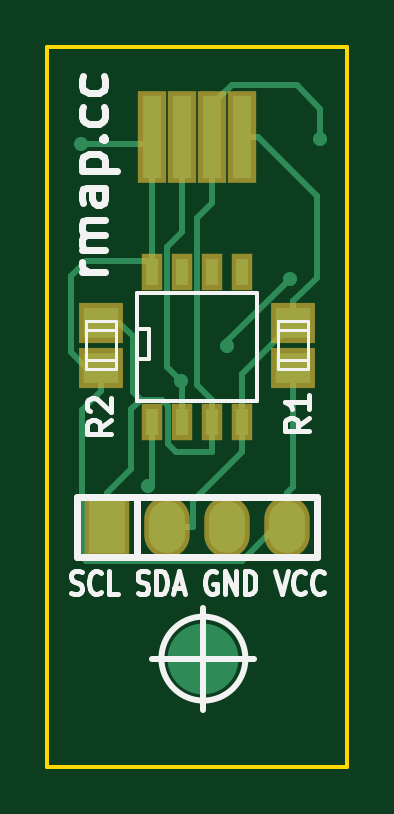
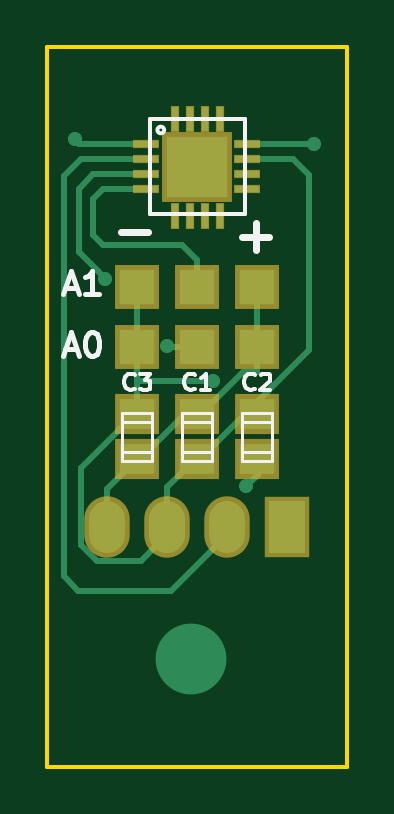
Circuit board: 7 layer files. Board 12.7 x 30.5 mm.
- bottom_copper: temperature_humidity-B.Cu.gbr.GBL (4980 bytes)
- bottom_mask: temperature_humidity-B.Mask.gbr.GBS (1377 bytes)
- bottom_silk: temperature_humidity-B.SilkS.gbr.GBO (4681 bytes)
- outline: temperature_humidity-Edge.Cuts.gbr.GKO (631 bytes)
- top_copper: temperature_humidity-F.Cu.gbr.GTL (4779 bytes)
- top_mask: temperature_humidity-F.Mask.gbr.GTS (976 bytes)
- top_silk: temperature_humidity-F.SilkS.gbr.GTO (8631 bytes)

=== bottom_copper: temperature_humidity-B.Cu.gbr.GBL ===
G04 #@! TF.FileFunction,Copper,L2,Bot,Signal*
%FSLAX46Y46*%
G04 Gerber Fmt 4.6, Leading zero omitted, Abs format (unit mm)*
G04 Created by KiCad (PCBNEW 0.201512201246+6385~39~ubuntu14.04.1-stable) date Sun 03 Jan 2016 10:20:27 CET*
%MOMM*%
G01*
G04 APERTURE LIST*
%ADD10C,0.200000*%
%ADD11R,1.000000X0.250000*%
%ADD12R,0.250000X1.000000*%
%ADD13R,2.600000X2.600000*%
%ADD14R,1.498600X1.300480*%
%ADD15R,1.524000X2.199640*%
%ADD16O,1.524000X2.199640*%
%ADD17R,1.501140X1.501140*%
%ADD18C,2.999740*%
%ADD19C,0.600000*%
%ADD20C,0.250000*%
G04 APERTURE END LIST*
D10*
D11*
X153289000Y-72707500D03*
X153289000Y-73342500D03*
X153289000Y-73977500D03*
X153289000Y-74612500D03*
D12*
X152082500Y-75755500D03*
X151447500Y-75755500D03*
X150812500Y-75755500D03*
X150177500Y-75755500D03*
D11*
X149034500Y-74612500D03*
X149034500Y-73977500D03*
X149034500Y-73342500D03*
X149034500Y-72707500D03*
D12*
X150177500Y-71628000D03*
X150812500Y-71628000D03*
X151447500Y-71628000D03*
X152082500Y-71628000D03*
D13*
X151130000Y-73660000D03*
D14*
X151130000Y-84137500D03*
X151130000Y-86042500D03*
X148590000Y-86042500D03*
X148590000Y-84137500D03*
X153670000Y-86042500D03*
X153670000Y-84137500D03*
D15*
X147320000Y-88900000D03*
D16*
X149860000Y-88900000D03*
X152400000Y-88900000D03*
X154940000Y-88900000D03*
D17*
X153670000Y-78740000D03*
X148590000Y-78740000D03*
X151130000Y-81280000D03*
X151130000Y-78740000D03*
X148590000Y-81280000D03*
X153670000Y-81280000D03*
D18*
X151384000Y-94488000D03*
D19*
X146189700Y-72710040D03*
X150450400Y-82731200D03*
X149052900Y-87200100D03*
X156324300Y-72511920D03*
X155050600Y-78398812D03*
X152397600Y-81274100D03*
D20*
X154940000Y-88900000D02*
X154937190Y-88902810D01*
X154937190Y-88902810D02*
X154937190Y-87309690D01*
X154937190Y-87309690D02*
X153670000Y-86042500D01*
X153670000Y-86042500D02*
X153570940Y-86042500D01*
X153570940Y-86042500D02*
X151665940Y-84137500D01*
X151665940Y-84137500D02*
X151130000Y-84137500D01*
X146192240Y-72707500D02*
X146189700Y-72710040D01*
X149034500Y-72707500D02*
X146192240Y-72707500D01*
X148590000Y-78740000D02*
X148590000Y-81280000D01*
X148590000Y-81280000D02*
X148590000Y-82355900D01*
X150972300Y-84137500D02*
X151130000Y-84137500D01*
X149190700Y-82355900D02*
X150972300Y-84137500D01*
X148590000Y-82355900D02*
X149190700Y-82355900D01*
X156044800Y-86413240D02*
X153769060Y-84137500D01*
X156044800Y-89695400D02*
X156044800Y-86413240D01*
X155377100Y-90363100D02*
X156044800Y-89695400D01*
X153525280Y-90363100D02*
X155377100Y-90363100D01*
X152400000Y-89237820D02*
X153525280Y-90363100D01*
X152400000Y-88900000D02*
X152400000Y-89237820D01*
X153769060Y-84137500D02*
X153670000Y-84137500D01*
X152400000Y-88900000D02*
X152400000Y-87238921D01*
X152400000Y-87238921D02*
X151209259Y-86048180D01*
X151209259Y-86048180D02*
X151135680Y-86048180D01*
X151135680Y-86048180D02*
X151130000Y-86042500D01*
X148590000Y-84137500D02*
X149125940Y-84137500D01*
X149125940Y-84137500D02*
X151030940Y-86042500D01*
X151030940Y-86042500D02*
X151130000Y-86042500D01*
X149127300Y-84137500D02*
X146420500Y-81430700D01*
X146420500Y-81430700D02*
X146420500Y-74017761D01*
X146420500Y-74017761D02*
X147094052Y-73344209D01*
X147094052Y-73344209D02*
X149032791Y-73344209D01*
X149032791Y-73344209D02*
X149034500Y-73342500D01*
X153670000Y-84137500D02*
X153670000Y-83162000D01*
X148590000Y-84137500D02*
X149127300Y-84137500D01*
X153670000Y-81280000D02*
X153670000Y-78740000D01*
X153670000Y-82731200D02*
X150450400Y-82731200D01*
X153670000Y-81280000D02*
X153670000Y-82731200D01*
X153670000Y-82731200D02*
X153670000Y-83162000D01*
X148590000Y-86042500D02*
X148590000Y-86262323D01*
X148590000Y-86262323D02*
X148578663Y-86273660D01*
X148578663Y-86273660D02*
X148578663Y-86725863D01*
X148578663Y-86725863D02*
X149052900Y-87200100D01*
X153289000Y-72707500D02*
X156128720Y-72707500D01*
X156128720Y-72707500D02*
X156324300Y-72511920D01*
X149860000Y-88900000D02*
X149860000Y-89237820D01*
X149860000Y-89237820D02*
X152247225Y-91625045D01*
X152247225Y-91625045D02*
X156169812Y-91625045D01*
X156169812Y-91625045D02*
X156797000Y-90997857D01*
X156797000Y-90997857D02*
X156797000Y-74063578D01*
X156797000Y-74063578D02*
X156075922Y-73342500D01*
X156075922Y-73342500D02*
X154039000Y-73342500D01*
X154039000Y-73342500D02*
X153289000Y-73342500D01*
X153289000Y-73977500D02*
X155528872Y-73977500D01*
X155528872Y-73977500D02*
X156162267Y-74610895D01*
X156162267Y-77287145D02*
X155350599Y-78098813D01*
X156162267Y-74610895D02*
X156162267Y-77287145D01*
X155350599Y-78098813D02*
X155050600Y-78398812D01*
X152391700Y-81280000D02*
X152397600Y-81274100D01*
X151130000Y-81280000D02*
X152391700Y-81280000D01*
X151790400Y-76962000D02*
X151130000Y-77622400D01*
X151130000Y-77622400D02*
X151130000Y-78740000D01*
X155143200Y-76962000D02*
X151790400Y-76962000D01*
X155549600Y-76555600D02*
X155143200Y-76962000D01*
X155549600Y-75031600D02*
X155549600Y-76555600D01*
X155130500Y-74612500D02*
X155549600Y-75031600D01*
X153289000Y-74612500D02*
X155130500Y-74612500D01*
X153289000Y-74612500D02*
X153664000Y-74612500D01*
M02*

=== bottom_mask: temperature_humidity-B.Mask.gbr.GBS ===
G04 #@! TF.FileFunction,Soldermask,Bot*
%FSLAX46Y46*%
G04 Gerber Fmt 4.6, Leading zero omitted, Abs format (unit mm)*
G04 Created by KiCad (PCBNEW 0.201512201246+6385~39~ubuntu14.04.1-stable) date Sun 03 Jan 2016 10:20:27 CET*
%MOMM*%
G01*
G04 APERTURE LIST*
%ADD10C,0.200000*%
%ADD11R,1.140000X0.390000*%
%ADD12R,0.390000X1.140000*%
%ADD13R,3.000000X3.000000*%
%ADD14R,1.898600X1.700480*%
%ADD15R,1.924000X2.599640*%
%ADD16O,1.924000X2.599640*%
%ADD17R,1.901140X1.901140*%
G04 APERTURE END LIST*
D10*
D11*
X153289000Y-72707500D03*
X153289000Y-73342500D03*
X153289000Y-73977500D03*
X153289000Y-74612500D03*
D12*
X152082500Y-75755500D03*
X151447500Y-75755500D03*
X150812500Y-75755500D03*
X150177500Y-75755500D03*
D11*
X149034500Y-74612500D03*
X149034500Y-73977500D03*
X149034500Y-73342500D03*
X149034500Y-72707500D03*
D12*
X150177500Y-71628000D03*
X150812500Y-71628000D03*
X151447500Y-71628000D03*
X152082500Y-71628000D03*
D13*
X151130000Y-73660000D03*
D14*
X151130000Y-84137500D03*
X151130000Y-86042500D03*
X148590000Y-86042500D03*
X148590000Y-84137500D03*
X153670000Y-86042500D03*
X153670000Y-84137500D03*
D15*
X147320000Y-88900000D03*
D16*
X149860000Y-88900000D03*
X152400000Y-88900000D03*
X154940000Y-88900000D03*
D17*
X153670000Y-78740000D03*
X148590000Y-78740000D03*
X151130000Y-81280000D03*
X151130000Y-78740000D03*
X148590000Y-81280000D03*
X153670000Y-81280000D03*
M02*

=== bottom_silk: temperature_humidity-B.SilkS.gbr.GBO ===
G04 #@! TF.FileFunction,Legend,Bot*
%FSLAX46Y46*%
G04 Gerber Fmt 4.6, Leading zero omitted, Abs format (unit mm)*
G04 Created by KiCad (PCBNEW 0.201512201246+6385~39~ubuntu14.04.1-stable) date Sun 03 Jan 2016 10:20:27 CET*
%MOMM*%
G01*
G04 APERTURE LIST*
%ADD10C,0.200000*%
%ADD11C,0.300000*%
%ADD12C,0.150000*%
%ADD13C,0.127000*%
%ADD14C,0.175000*%
G04 APERTURE END LIST*
D10*
X156733786Y-78779667D02*
X156257595Y-78779667D01*
X156829024Y-79065381D02*
X156495691Y-78065381D01*
X156162357Y-79065381D01*
X155305214Y-79065381D02*
X155876643Y-79065381D01*
X155590929Y-79065381D02*
X155590929Y-78065381D01*
X155686167Y-78208238D01*
X155781405Y-78303476D01*
X155876643Y-78351095D01*
D11*
X153225572Y-76410357D02*
X154368429Y-76410357D01*
X149224928Y-76624643D02*
X148082071Y-76624643D01*
X148653500Y-77196071D02*
X148653500Y-76053214D01*
D10*
X156733786Y-81383167D02*
X156257595Y-81383167D01*
X156829024Y-81668881D02*
X156495691Y-80668881D01*
X156162357Y-81668881D01*
X155638548Y-80668881D02*
X155543309Y-80668881D01*
X155448071Y-80716500D01*
X155400452Y-80764119D01*
X155352833Y-80859357D01*
X155305214Y-81049833D01*
X155305214Y-81287929D01*
X155352833Y-81478405D01*
X155400452Y-81573643D01*
X155448071Y-81621262D01*
X155543309Y-81668881D01*
X155638548Y-81668881D01*
X155733786Y-81621262D01*
X155781405Y-81573643D01*
X155829024Y-81478405D01*
X155876643Y-81287929D01*
X155876643Y-81049833D01*
X155829024Y-80859357D01*
X155781405Y-80764119D01*
X155733786Y-80716500D01*
X155638548Y-80668881D01*
D12*
X152821421Y-72110000D02*
G75*
G03X152821421Y-72110000I-141421J0D01*
G01*
X153130000Y-71660000D02*
X149130000Y-71660000D01*
X149130000Y-71660000D02*
X149130000Y-75660000D01*
X149130000Y-75660000D02*
X153130000Y-75660000D01*
X153130000Y-75660000D02*
X153130000Y-71660000D01*
D13*
X151765000Y-84455000D02*
X150495000Y-84455000D01*
X151765000Y-85725000D02*
X150520400Y-85725000D01*
X151765000Y-86106000D02*
X151765000Y-84074000D01*
X151765000Y-84074000D02*
X150495000Y-84074000D01*
X150495000Y-84074000D02*
X150495000Y-86106000D01*
X150495000Y-86106000D02*
X151765000Y-86106000D01*
X147955000Y-85725000D02*
X149225000Y-85725000D01*
X147955000Y-84455000D02*
X149199600Y-84455000D01*
X147955000Y-84074000D02*
X147955000Y-86106000D01*
X147955000Y-86106000D02*
X149225000Y-86106000D01*
X149225000Y-86106000D02*
X149225000Y-84074000D01*
X149225000Y-84074000D02*
X147955000Y-84074000D01*
X153035000Y-85725000D02*
X154305000Y-85725000D01*
X153035000Y-84455000D02*
X154279600Y-84455000D01*
X153035000Y-84074000D02*
X153035000Y-86106000D01*
X153035000Y-86106000D02*
X154305000Y-86106000D01*
X154305000Y-86106000D02*
X154305000Y-84074000D01*
X154305000Y-84074000D02*
X153035000Y-84074000D01*
D14*
X151246666Y-83054000D02*
X151280000Y-83087333D01*
X151380000Y-83120667D01*
X151446666Y-83120667D01*
X151546666Y-83087333D01*
X151613333Y-83020667D01*
X151646666Y-82954000D01*
X151680000Y-82820667D01*
X151680000Y-82720667D01*
X151646666Y-82587333D01*
X151613333Y-82520667D01*
X151546666Y-82454000D01*
X151446666Y-82420667D01*
X151380000Y-82420667D01*
X151280000Y-82454000D01*
X151246666Y-82487333D01*
X150580000Y-83120667D02*
X150980000Y-83120667D01*
X150780000Y-83120667D02*
X150780000Y-82420667D01*
X150846666Y-82520667D01*
X150913333Y-82587333D01*
X150980000Y-82620667D01*
X148706666Y-83054000D02*
X148740000Y-83087333D01*
X148840000Y-83120667D01*
X148906666Y-83120667D01*
X149006666Y-83087333D01*
X149073333Y-83020667D01*
X149106666Y-82954000D01*
X149140000Y-82820667D01*
X149140000Y-82720667D01*
X149106666Y-82587333D01*
X149073333Y-82520667D01*
X149006666Y-82454000D01*
X148906666Y-82420667D01*
X148840000Y-82420667D01*
X148740000Y-82454000D01*
X148706666Y-82487333D01*
X148440000Y-82487333D02*
X148406666Y-82454000D01*
X148340000Y-82420667D01*
X148173333Y-82420667D01*
X148106666Y-82454000D01*
X148073333Y-82487333D01*
X148040000Y-82554000D01*
X148040000Y-82620667D01*
X148073333Y-82720667D01*
X148473333Y-83120667D01*
X148040000Y-83120667D01*
X153786666Y-83054000D02*
X153820000Y-83087333D01*
X153920000Y-83120667D01*
X153986666Y-83120667D01*
X154086666Y-83087333D01*
X154153333Y-83020667D01*
X154186666Y-82954000D01*
X154220000Y-82820667D01*
X154220000Y-82720667D01*
X154186666Y-82587333D01*
X154153333Y-82520667D01*
X154086666Y-82454000D01*
X153986666Y-82420667D01*
X153920000Y-82420667D01*
X153820000Y-82454000D01*
X153786666Y-82487333D01*
X153553333Y-82420667D02*
X153120000Y-82420667D01*
X153353333Y-82687333D01*
X153253333Y-82687333D01*
X153186666Y-82720667D01*
X153153333Y-82754000D01*
X153120000Y-82820667D01*
X153120000Y-82987333D01*
X153153333Y-83054000D01*
X153186666Y-83087333D01*
X153253333Y-83120667D01*
X153453333Y-83120667D01*
X153520000Y-83087333D01*
X153553333Y-83054000D01*
M02*

=== outline: temperature_humidity-Edge.Cuts.gbr.GKO ===
G04 #@! TF.FileFunction,Profile,NP*
%FSLAX46Y46*%
G04 Gerber Fmt 4.6, Leading zero omitted, Abs format (unit mm)*
G04 Created by KiCad (PCBNEW 0.201512201246+6385~39~ubuntu14.04.1-stable) date Sun 03 Jan 2016 10:20:27 CET*
%MOMM*%
G01*
G04 APERTURE LIST*
%ADD10C,0.200000*%
%ADD11C,0.150000*%
G04 APERTURE END LIST*
D10*
D11*
X157480000Y-99060000D02*
X157480000Y-91440000D01*
X144780000Y-99060000D02*
X157480000Y-99060000D01*
X144780000Y-91440000D02*
X144780000Y-99060000D01*
X144780000Y-68580000D02*
X144780000Y-91440000D01*
X157480000Y-68580000D02*
X144780000Y-68580000D01*
X157480000Y-91440000D02*
X157480000Y-68580000D01*
M02*

=== top_copper: temperature_humidity-F.Cu.gbr.GTL ===
G04 #@! TF.FileFunction,Copper,L1,Top,Signal*
%FSLAX46Y46*%
G04 Gerber Fmt 4.6, Leading zero omitted, Abs format (unit mm)*
G04 Created by KiCad (PCBNEW 0.201512201246+6385~39~ubuntu14.04.1-stable) date Sun 03 Jan 2016 10:20:27 CET*
%MOMM*%
G01*
G04 APERTURE LIST*
%ADD10C,0.200000*%
%ADD11R,0.508000X1.143000*%
%ADD12R,1.524000X2.199640*%
%ADD13O,1.524000X2.199640*%
%ADD14R,0.800000X3.524000*%
%ADD15C,2.999740*%
%ADD16R,1.498600X1.300480*%
%ADD17C,0.600000*%
%ADD18C,0.250000*%
G04 APERTURE END LIST*
D10*
D11*
X149225000Y-78105000D03*
X150495000Y-78105000D03*
X151765000Y-78105000D03*
X153035000Y-78105000D03*
X153035000Y-84455000D03*
X151765000Y-84455000D03*
X150495000Y-84455000D03*
X149225000Y-84455000D03*
D12*
X147320000Y-88900000D03*
D13*
X149860000Y-88900000D03*
X152400000Y-88900000D03*
X154940000Y-88900000D03*
D14*
X153035000Y-72390000D03*
X151765000Y-72390000D03*
X150495000Y-72390000D03*
X149225000Y-72390000D03*
D15*
X151384000Y-94488000D03*
D16*
X155194000Y-82169000D03*
X155194000Y-80264000D03*
X147066000Y-82169000D03*
X147066000Y-80264000D03*
D17*
X146189700Y-72710040D03*
X150450400Y-82731200D03*
X149052900Y-87200100D03*
X156324300Y-72511920D03*
X155050600Y-78398812D03*
X152397600Y-81274100D03*
D18*
X149225000Y-78105000D02*
X149225000Y-77656600D01*
X149225000Y-77656600D02*
X146399509Y-77656600D01*
X145771228Y-81512236D02*
X146427992Y-82169000D01*
X146399509Y-77656600D02*
X145771228Y-78284881D01*
X145771228Y-78284881D02*
X145771228Y-81512236D01*
X146427992Y-82169000D02*
X147066000Y-82169000D01*
X149225000Y-74477300D02*
X149225000Y-78105000D01*
X146613964Y-72710040D02*
X146189700Y-72710040D01*
X149023240Y-72710040D02*
X146613964Y-72710040D01*
X149225000Y-72911800D02*
X149023240Y-72710040D01*
X155194000Y-87220800D02*
X154940000Y-87474800D01*
X155194000Y-82169000D02*
X155194000Y-87220800D01*
X149225000Y-72390000D02*
X149225000Y-72911800D01*
X149225000Y-72911800D02*
X149225000Y-74477300D01*
X154940000Y-88900000D02*
X154940000Y-88408500D01*
X154940000Y-88408500D02*
X154940000Y-87474800D01*
X146232600Y-83977900D02*
X147066000Y-83144500D01*
X146232600Y-90151900D02*
X146232600Y-83977900D01*
X146419900Y-90339200D02*
X146232600Y-90151900D01*
X153009300Y-90339200D02*
X146419900Y-90339200D01*
X154940000Y-88408500D02*
X153009300Y-90339200D01*
X147066000Y-82169000D02*
X147066000Y-83144500D01*
X150450400Y-82731200D02*
X150495000Y-82775800D01*
X150495000Y-82775800D02*
X150495000Y-84006600D01*
X150495000Y-84006600D02*
X150495000Y-84455000D01*
X150495000Y-72390000D02*
X150495000Y-76408194D01*
X150495000Y-76408194D02*
X149852360Y-77050834D01*
X149852360Y-77050834D02*
X149852360Y-82133160D01*
X149852360Y-82133160D02*
X150450400Y-82731200D01*
X149052900Y-87200100D02*
X149225000Y-87028000D01*
X149225000Y-87028000D02*
X149225000Y-85351800D01*
X149225000Y-85351800D02*
X149225000Y-84455000D01*
X147066000Y-80264000D02*
X147830678Y-80264000D01*
X147830678Y-80264000D02*
X148416297Y-80849619D01*
X148416297Y-80849619D02*
X148416297Y-83206999D01*
X148416297Y-83206999D02*
X148739398Y-83530100D01*
X149617300Y-83530100D02*
X148739398Y-83530100D01*
X148739398Y-83530100D02*
X148328108Y-83941390D01*
X148328108Y-83941390D02*
X148328108Y-86466792D01*
X147320000Y-88900000D02*
X147320000Y-87474900D01*
X147320000Y-87474900D02*
X148328108Y-86466792D01*
X151765000Y-84455000D02*
X151765000Y-83558200D01*
X151127227Y-82920427D02*
X151127227Y-75849073D01*
X151765000Y-83558200D02*
X151127227Y-82920427D01*
X151127227Y-75849073D02*
X151765000Y-75211300D01*
X151765000Y-75211300D02*
X151765000Y-72390000D01*
X151765000Y-84455000D02*
X151765000Y-85738884D01*
X151765000Y-85738884D02*
X150223130Y-85738884D01*
X150223130Y-85738884D02*
X149873012Y-85388766D01*
X149873012Y-85388766D02*
X149873012Y-83785812D01*
X149873012Y-83785812D02*
X149617300Y-83530100D01*
X151765000Y-72390000D02*
X151765000Y-71028000D01*
X151765000Y-71028000D02*
X152582320Y-70210680D01*
X152582320Y-70210680D02*
X155348940Y-70210680D01*
X155348940Y-70210680D02*
X156339540Y-71201280D01*
X156339540Y-71201280D02*
X156339540Y-72496680D01*
X156339540Y-72496680D02*
X156324300Y-72511920D01*
X155194000Y-79363760D02*
X155194000Y-80264000D01*
X153035000Y-72390000D02*
X153685000Y-72390000D01*
X153685000Y-72390000D02*
X156193300Y-74898300D01*
X156193300Y-78364460D02*
X155194000Y-79363760D01*
X156193300Y-74898300D02*
X156193300Y-78364460D01*
X149860000Y-88900000D02*
X150947300Y-88900000D01*
X153035000Y-85725000D02*
X153035000Y-84455000D01*
X150947300Y-87812700D02*
X153035000Y-85725000D01*
X150947300Y-88900000D02*
X150947300Y-87812700D01*
X153035000Y-82423000D02*
X155194000Y-80264000D01*
X153035000Y-84455000D02*
X153035000Y-82423000D01*
X152397600Y-81274100D02*
X152397600Y-81051812D01*
X152397600Y-81051812D02*
X154750601Y-78698811D01*
X154750601Y-78698811D02*
X155050600Y-78398812D01*
M02*

=== top_mask: temperature_humidity-F.Mask.gbr.GTS ===
G04 #@! TF.FileFunction,Soldermask,Top*
%FSLAX46Y46*%
G04 Gerber Fmt 4.6, Leading zero omitted, Abs format (unit mm)*
G04 Created by KiCad (PCBNEW 0.201512201246+6385~39~ubuntu14.04.1-stable) date Sun 03 Jan 2016 10:20:27 CET*
%MOMM*%
G01*
G04 APERTURE LIST*
%ADD10C,0.200000*%
%ADD11R,0.908000X1.543000*%
%ADD12R,1.924000X2.599640*%
%ADD13O,1.924000X2.599640*%
%ADD14R,1.200000X3.924000*%
%ADD15R,1.898600X1.700480*%
G04 APERTURE END LIST*
D10*
D11*
X149225000Y-78105000D03*
X150495000Y-78105000D03*
X151765000Y-78105000D03*
X153035000Y-78105000D03*
X153035000Y-84455000D03*
X151765000Y-84455000D03*
X150495000Y-84455000D03*
X149225000Y-84455000D03*
D12*
X147320000Y-88900000D03*
D13*
X149860000Y-88900000D03*
X152400000Y-88900000D03*
X154940000Y-88900000D03*
D14*
X153035000Y-72390000D03*
X151765000Y-72390000D03*
X150495000Y-72390000D03*
X149225000Y-72390000D03*
D15*
X155194000Y-82169000D03*
X155194000Y-80264000D03*
X147066000Y-82169000D03*
X147066000Y-80264000D03*
M02*

=== top_silk: temperature_humidity-F.SilkS.gbr.GTO (8631 bytes, source omitted) ===
